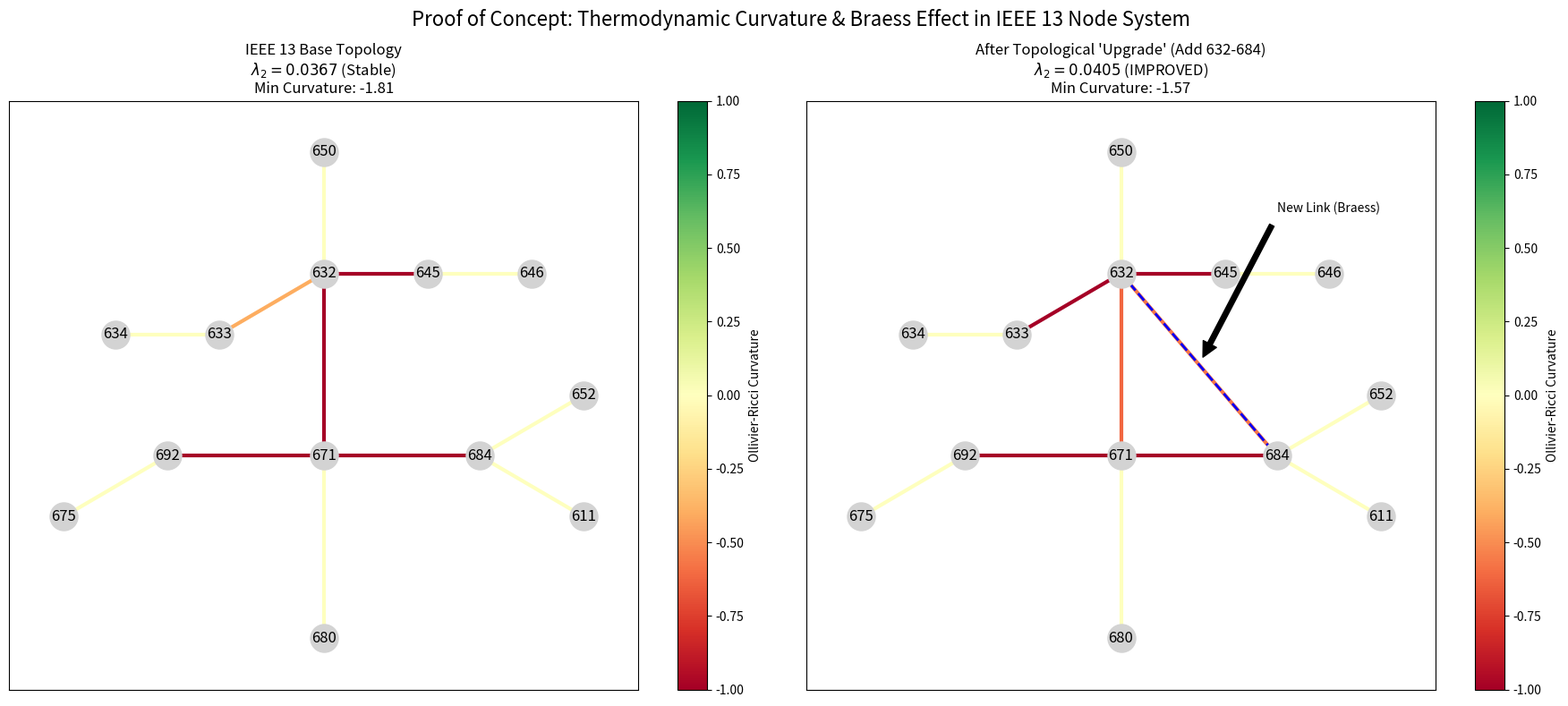

Source code (Python):
import numpy as np
import networkx as nx
import matplotlib.pyplot as plt
from scipy.optimize import linprog
from scipy.linalg import eigh

# ---------------------------------------------------------
# 1. Definición del Sistema IEEE 13 Nodos (Simplificado)
# ---------------------------------------------------------


def get_ieee13_topology():
    # Nodos y Enlaces estándar del IEEE 13
    # Usaremos una representación simplificada de grafo no dirigido
    G = nx.Graph()

    # Nodos
    nodes = [650, 646, 645, 632, 633, 634, 611, 684, 671, 692, 675, 652, 680]
    G.add_nodes_from(nodes)

    # Enlaces (Edges) con impedancias aproximadas (R+jX -> Peso ~ 1/|Z|)
    # Peso w_ij representa la "fuerza" de la conexión (admitancia magnitud)
    edges = [
        (650, 632, 1.0),
        (632, 645, 1.0),
        (645, 646, 1.0),
        (632, 633, 2.0),  # Línea fuerte
        (633, 634, 0.5),  # Línea larga
        (632, 671, 1.5),
        (671, 680, 1.0),
        (671, 684, 1.0),
        (684, 611, 0.5),
        (684, 652, 0.5),  # Nodo frágil (mencionado en tus papers)
        (671, 692, 1.0),
        (692, 675, 1.0),
    ]

    for u, v, w in edges:
        G.add_edge(u, v, weight=w)

    # Posiciones fijas para visualización consistente
    pos = {
        650: (0, 10),
        632: (0, 8),
        645: (2, 8),
        646: (4, 8),
        633: (-2, 7),
        634: (-4, 7),
        671: (0, 5),
        680: (0, 2),
        684: (3, 5),
        611: (5, 4),
        652: (5, 6),
        692: (-3, 5),
        675: (-5, 4),
    }

    return G, pos


# ---------------------------------------------------------
# 2. Configuración de Inercia y Medidas
# ---------------------------------------------------------


def assign_inertia(G):
    # Asignamos inercia M_i
    # Nodo 650 (Subestación) = Alta Inercia
    # Nodos con PV = Media Inercia
    # Nodos de carga = Baja Inercia
    M = {node: 1.0 for node in G.nodes()}  # Base

    M[650] = 100.0  # Grid connection (Infinite bus approx)
    M[632] = 10.0
    M[671] = 10.0
    M[652] = 0.1  # Nodo muy ligero (frágil)
    M[611] = 0.5
    M[634] = 0.5

    return M


def calculate_inertial_measure(G, M):
    # Calcula m_x(y) según la definición del "Paper Teórico"
    measures = {}

    for x in G.nodes():
        neighbors = list(G.neighbors(x))
        if not neighbors:
            measures[x] = {}
            continue

        # Pesos brutos: w_xy / M_y
        raw_weights = {}
        total_w = 0.0

        for y in neighbors:
            w_xy = G[x][y]["weight"]
            m_y = M[y]
            val = w_xy / m_y
            raw_weights[y] = val
            total_w += val

        # Normalizar para obtener probabilidad
        prob_dist = {y: val / total_w for y, val in raw_weights.items()}
        measures[x] = prob_dist

    return measures


# ---------------------------------------------------------
# 3. Cálculo de Curvatura de Ollivier-Ricci (Vía Wasserstein)
# ---------------------------------------------------------


def compute_wasserstein(p_dict, q_dict, G_dist):
    # p_dict, q_dict: Diccionarios {nodo: probabilidad}
    # G_dist: Diccionario de distancias shortest_path entre todos los nodos

    # Unir soportes
    support = list(set(p_dict.keys()) | set(q_dict.keys()))
    n = len(support)

    if n == 0:
        return 0.0

    # Vectores de probabilidad alineados
    p_vec = np.array([p_dict.get(k, 0.0) for k in support])
    q_vec = np.array([q_dict.get(k, 0.0) for k in support])

    # Matriz de costos (distancia grafo entre vecinos)
    C = np.zeros((n, n))
    for i, u in enumerate(support):
        for j, v in enumerate(support):
            C[i, j] = G_dist[u][v]

    # Resolver transporte óptimo con Linprog
    # Min sum(C_ij * x_ij)
    # s.t. sum_j x_ij = p_i, sum_i x_ij = q_j, x >= 0

    c = C.flatten()
    A_eq = []
    b_eq = []

    # Restricciones fila (sum_j x_ij = p_i)
    for i in range(n):
        row = np.zeros((n, n))
        row[i, :] = 1
        A_eq.append(row.flatten())
        b_eq.append(p_vec[i])

    # Restricciones columna (sum_i x_ij = q_j)
    for j in range(n):
        col = np.zeros((n, n))
        col[:, j] = 1
        A_eq.append(col.flatten())
        b_eq.append(q_vec[j])

    A_eq = np.array(A_eq)
    b_eq = np.array(b_eq)

    # Bounds x >= 0
    res = linprog(c, A_eq=A_eq, b_eq=b_eq, bounds=(0, None), method="highs")

    return res.fun  # Distancia Wasserstein W1


def calculate_curvature(G, M):
    measures = calculate_inertial_measure(G, M)
    path_lengths = dict(
        nx.all_pairs_dijkstra_path_length(G, weight="weight")
    )  # Distancia en el grafo (hop o weighted)
    # Para curvatura de grafos standard se usa distancia de salto (hop=1).
    # Pero en variedad Riemanniana ponderada deberíamos usar la inversa del peso.
    # Usaremos distancia de salto (hop distance) para la métrica base d(x,y)=1 como es estándar en ORC discreto.
    shortest_paths = dict(nx.all_pairs_shortest_path_length(G))

    curvatures = {}

    for u, v in G.edges():
        w1 = compute_wasserstein(measures[u], measures[v], shortest_paths)
        # d(x,y) = 1 para vecinos directos en grafo no ponderado por distancia
        kappa = 1 - w1
        curvatures[(u, v)] = kappa

    return curvatures


# ---------------------------------------------------------
# 4. Análisis de Estabilidad (Valores Propios)
# ---------------------------------------------------------


def get_weighted_laplacian_spectrum(G, M):
    # L_w = D - A_weighted
    # Generalized eigenvalue problem: L v = lambda M v  --> L_norm = M^{-1/2} L M^{-1/2}

    nodelist = list(G.nodes())
    n = len(nodelist)

    # Adjacency
    A = nx.to_numpy_array(G, nodelist=nodelist, weight="weight")

    # Inertia matrix
    m_vec = np.array([M[node] for node in nodelist])
    M_mat = np.diag(m_vec)

    # Laplacian
    D = np.diag(np.sum(A, axis=1))
    L = D - A

    # Mass-Normalized Laplacian: L_sys = M^{-1} L
    # Eigenvalues of M^{-1} L are same as M^{-1/2} L M^{-1/2}

    M_inv_sqrt = np.diag(1.0 / np.sqrt(m_vec))
    L_norm = M_inv_sqrt @ L @ M_inv_sqrt

    evals = eigh(L_norm, eigvals_only=True)
    return np.sort(evals)


# ---------------------------------------------------------
# 5. Simulación Principal
# ---------------------------------------------------------

# Caso Base
G_base, pos = get_ieee13_topology()
M_base = assign_inertia(G_base)
kappa_base = calculate_curvature(G_base, M_base)
evals_base = get_weighted_laplacian_spectrum(G_base, M_base)
lambda2_base = evals_base[1] if len(evals_base) > 1 else 0

# Caso Braess (Añadir línea que causa problemas)
# Conectamos un nodo "pesado" (632) con uno "frágil" lejano (684) saltándonos la estructura
G_braess = G_base.copy()
G_braess.add_edge(632, 684, weight=5.0)  # Linea muy fuerte (baja impedancia)
# Esto crea un "shortcut" que puede desviar flujo de probabilidad
kappa_braess = calculate_curvature(G_braess, M_base)
evals_braess = get_weighted_laplacian_spectrum(G_braess, M_base)
lambda2_braess = evals_braess[1]

# ---------------------------------------------------------
# 6. Gráficas
# ---------------------------------------------------------

fig, axes = plt.subplots(1, 2, figsize=(18, 8))

# Plot Config
cmap = plt.cm.RdYlGn  # Red = Negative Curvature (Fragile), Green = Positive
vmin, vmax = -1.0, 1.0

# --- Plot 1: Caso Base ---
ax = axes[0]
edges = G_base.edges()
colors = [kappa_base[e] for e in edges]
nx.draw_networkx_nodes(G_base, pos, ax=ax, node_color="lightgrey", node_size=500)
nx.draw_networkx_labels(G_base, pos, ax=ax)
lc = nx.draw_networkx_edges(
    G_base,
    pos,
    ax=ax,
    edge_color=colors,
    edge_cmap=cmap,
    width=3,
    edge_vmin=vmin,
    edge_vmax=vmax,
)
ax.set_title(
    f"IEEE 13 Base Topology\n$\lambda_2 = {lambda2_base:.4f}$ (Stable)\nMin Curvature: {min(colors):.2f}"
)
plt.colorbar(lc, ax=ax, label="Ollivier-Ricci Curvature")

# --- Plot 2: Caso Braess ---
ax = axes[1]
edges_b = G_braess.edges()
colors_b = [
    kappa_braess.get(e, kappa_braess.get((e[1], e[0]), 0)) for e in edges_b
]  # Handle undirected key
nx.draw_networkx_nodes(G_braess, pos, ax=ax, node_color="lightgrey", node_size=500)
nx.draw_networkx_labels(G_braess, pos, ax=ax)
lc_b = nx.draw_networkx_edges(
    G_braess,
    pos,
    ax=ax,
    edge_color=colors_b,
    edge_cmap=cmap,
    width=3,
    edge_vmin=vmin,
    edge_vmax=vmax,
)

# Highlight new edge
nx.draw_networkx_edges(
    G_braess,
    pos,
    ax=ax,
    edgelist=[(632, 684)],
    edge_color="blue",
    width=2,
    style="dashed",
)
ax.annotate(
    "New Link (Braess)",
    xy=(1.5, 6.5),
    xytext=(3, 9),
    arrowprops=dict(facecolor="black", shrink=0.05),
)

delta_lambda = lambda2_braess - lambda2_base
status = "DEGRADED" if delta_lambda < 0 else "IMPROVED"
ax.set_title(
    f"After Topological 'Upgrade' (Add 632-684)\n$\lambda_2 = {lambda2_braess:.4f}$ ({status})\nMin Curvature: {min(colors_b):.2f}"
)
plt.colorbar(lc_b, ax=ax, label="Ollivier-Ricci Curvature")

plt.suptitle(
    "Proof of Concept: Thermodynamic Curvature & Braess Effect in IEEE 13 Node System",
    fontsize=16,
)
plt.tight_layout()
plt.savefig("ieee13_curvature_braess.png")
